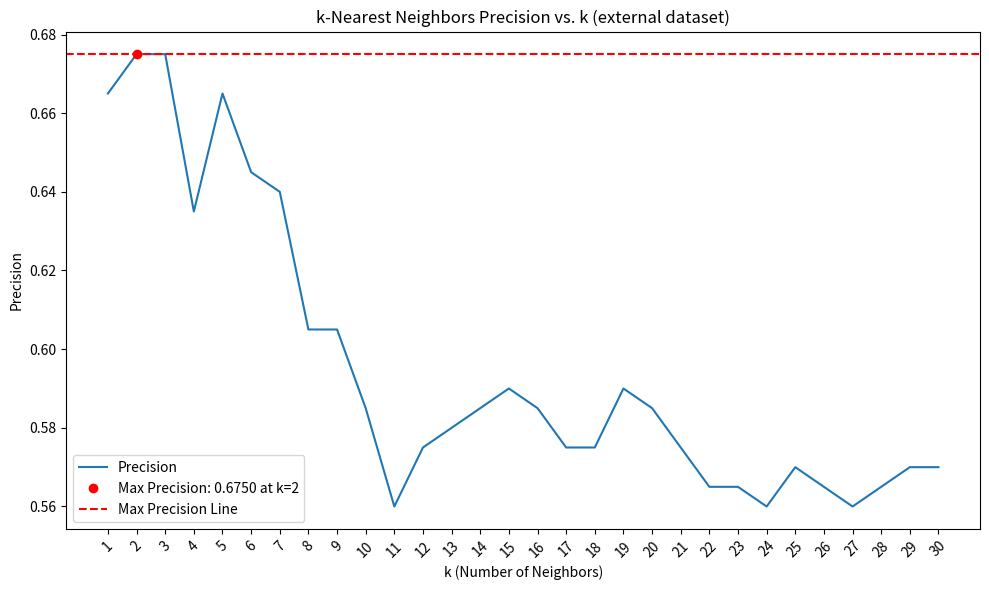

The script that saved this image:
import numpy as np
import matplotlib.pyplot as plt

def KMeans():
    # Data
    seg_lengths = ['15 s', '5 s', '1 s']
    methods = ['Rough', 'Z-scoring', 'Deltas']
    means = np.array([
        [23.31, 33.66, 33.59],
        [22.14, 33.46, 33.07],
        [15.75, 33.47, 33.72]
    ])  # rows: segment lengths, cols: methods

    # Replicates for standard deviation
    reps = np.array([
        [[23.63, 23.44, 22.85], [32.03, 33.40, 35.55], [31.64, 34.96, 34.18]],
        [[21.48, 22.66, 22.27], [34.57, 32.03, 33.79], [33.40, 32.62, 33.20]],
        [[15.62, 15.62, 16.02], [34.38, 30.47, 35.55], [31.45, 34.57, 35.16]]
    ])  # (3 segment lengths, 3 methods, 3 replicates)
    errors = reps.std(axis=2)

    # Plot grouped by method
    x = np.arange(len(methods))
    width = 0.25

    fig, ax = plt.subplots()
    for i, sl in enumerate(seg_lengths):
        ax.bar(x + (i - 1) * width, means[i], width, yerr=errors[i], label=sl, capsize=5)

    ax.set_xticks(x)
    ax.set_xticklabels(methods)
    ax.set_ylabel('Purity (%)')
    ax.set_xlabel('Method')
    ax.set_title('Clustering Purity by Method and Segmentation Length')
    ax.legend(title='Segmentation Length')
    plt.tight_layout()
    plt.show()

def KNN():
    # Data
    k_values = list(range(1, 21))
    purity_1s = [1.0000, 0.7660, 0.7241, 0.7241, 0.6872, 0.6773, 0.6798, 0.6626, 0.6478, 0.6305, 0.6108, 0.5936, 0.5788, 0.5739, 0.5394, 0.5271, 0.5099, 0.5049, 0.4975, 0.4975]
    purity_5s = [1.0000, 0.7857, 0.7241, 0.7143, 0.7094, 0.6946, 0.6970, 0.6601, 0.6355, 0.6158, 0.6034, 0.5690, 0.5714, 0.5640, 0.5468, 0.5493, 0.5296, 0.5345, 0.5246, 0.5123]
    purity_15s = [1.0000, 0.8054, 0.7660, 0.7340, 0.6847, 0.6576, 0.6700, 0.6502, 0.6281, 0.6207, 0.6207, 0.6158, 0.5887, 0.5714, 0.5591, 0.5296, 0.5148, 0.5123, 0.5222, 0.5049]

    # Plotting
    plt.figure(figsize=(10, 6))
    plt.plot(k_values, purity_15s, marker='o', label='15 s')
    plt.plot(k_values, purity_5s, marker='o', label='5 s')
    plt.plot(k_values, purity_1s, marker='o', label='1 s')
    plt.title('k-Nearest Neighbors Purity vs. k')
    plt.xlabel('k (Number of Neighbors)')
    plt.ylabel('Purity')
    plt.xticks(k_values)
    plt.grid(True)
    plt.legend(title='Segmentation Length')
    plt.tight_layout()
    plt.show()

def KNN_v1():
    # Data
    k_values = list(range(1, 71))
    precision = [0.3829, 0.3926, 0.4158, 0.4313, 0.4413, 0.4486, 0.4541, 0.4586, 0.4624, 0.4654,
                 0.4679, 0.4702, 0.4720, 0.4739, 0.4753, 0.4766, 0.4777, 0.4787, 0.4795, 0.4804,
                 0.4811, 0.4815, 0.4821, 0.4824, 0.4827, 0.4830, 0.4835, 0.4836, 0.4838, 0.4841,
                 0.4843, 0.4846, 0.4847, 0.4849, 0.4850, 0.4851, 0.4852, 0.4853, 0.4854, 0.4853,
                 0.4854, 0.4856, 0.4855, 0.4855, 0.4856, 0.4856, 0.4857, 0.4857, 0.4855, 0.4855,
                 0.4856, 0.4855, 0.4855, 0.4855, 0.4855, 0.4854, 0.4855, 0.4855, 0.4855, 0.4854,
                 0.4854, 0.4852, 0.4852, 0.4851, 0.4850, 0.4849, 0.4848, 0.4847, 0.4846, 0.4846]
    
     # Find max
    max_prec = max(precision)
    max_k = k_values[precision.index(max_prec)]

    # Plotting
    plt.figure(figsize=(10, 6))
    plt.plot(k_values, precision, label='Precision')
    plt.plot(max_k, max_prec, 'ro', label=f'Max Precision: {max_prec:.4f} at k={max_k}')
    plt.axhline(y=max_prec, color='r', linestyle='--', label='Max Precision Line')
    plt.title('k-Nearest Neighbors Precision vs. k')
    plt.xlabel('k (Number of Neighbors)')
    plt.ylabel('Precision')
    plt.xticks(k_values, rotation=45)
    plt.legend()
    plt.grid(False)
    plt.tight_layout()
    plt.show()
    pass

def MFCC_vs_Deltas():
    k_values = list(range(1, 71))
    precision_nodelta = [0.5649, 0.5836, 0.6026, 0.6153, 0.6211, 0.6263, 0.6281, 0.6304, 0.6306, 0.6312,
                 0.6313, 0.6315, 0.6309, 0.6311, 0.6310, 0.6304, 0.6298, 0.6295, 0.6287, 0.6278,
                 0.6271, 0.6264, 0.6255, 0.6246, 0.6239, 0.6230, 0.6222, 0.6215, 0.6210, 0.6205,
                 0.6195, 0.6189, 0.6182, 0.6176, 0.6167, 0.6160, 0.6151, 0.6148, 0.6143, 0.6134,
                 0.6130, 0.6124, 0.6115, 0.6111, 0.6103, 0.6099, 0.6092, 0.6088, 0.6081, 0.6077,
                 0.6073, 0.6065, 0.6060, 0.6058, 0.6053, 0.6044, 0.6040, 0.6036, 0.6030, 0.6025,
                 0.6020, 0.6015, 0.6007, 0.6003, 0.5999, 0.5994, 0.5988, 0.5986, 0.5981, 0.5977]

    precision_delta = [0.4725, 0.5352, 0.5390, 0.5469, 0.5479, 0.5526, 0.5550, 0.5572, 0.5568, 0.5568,
                 0.5563, 0.5567, 0.5562, 0.5547, 0.5542, 0.5529, 0.5521, 0.5515, 0.5504, 0.5496,
                 0.5484, 0.5474, 0.5465, 0.5455, 0.5444, 0.5437, 0.5424, 0.5416, 0.5408, 0.5397,
                 0.5390, 0.5384, 0.5373, 0.5365, 0.5358, 0.5350, 0.5345, 0.5337, 0.5328, 0.5319,
                 0.5315, 0.5306, 0.5298, 0.5292, 0.5285, 0.5279, 0.5270, 0.5266, 0.5260, 0.5252,
                 0.5248, 0.5243, 0.5236, 0.5230, 0.5226, 0.5220, 0.5214, 0.5208, 0.5206, 0.5201,
                 0.5196, 0.5189, 0.5185, 0.5180, 0.5177, 0.5171, 0.5166, 0.5161, 0.5156, 0.5150]

    # Find max
    max_prec = max(precision_nodelta)
    max_k = k_values[precision_nodelta.index(max_prec)]

    # Plotting
    plt.figure(figsize=(10, 6))
    plt.plot(k_values, precision_nodelta, label='Precision (no delta)')
    plt.plot(k_values, precision_delta, label='Precision (with delta)')
    plt.plot(max_k, max_prec, 'ro', label=f'Max Precision: {max_prec:.4f} at k={max_k}')
    plt.axhline(y=max_prec, color='r', linestyle='--', label='Max Precision Line')
    plt.title('Precision using MFCCs vs. MFCCs with Deltas')
    plt.xlabel('k (Number of Neighbors)')
    plt.ylabel('Precision')
    plt.xticks(k_values, rotation=45)
    plt.legend()
    plt.grid(False)
    plt.tight_layout()
    plt.show()
    pass

def binary_classification():
    # Data
    k_values = list(range(1, 71))
    precision = [0.8885, 0.8911, 0.9017, 0.9074, 0.9103, 0.9130, 0.9120, 0.9141, 0.9128, 0.9146,
                 0.9129, 0.9144, 0.9128, 0.9141, 0.9126, 0.9137, 0.9123, 0.9134, 0.9120, 0.9130,
                 0.9117, 0.9127, 0.9115, 0.9123, 0.9112, 0.9120, 0.9110, 0.9117, 0.9107, 0.9114,
                 0.9104, 0.9111, 0.9102, 0.9108, 0.9099, 0.9106, 0.9097, 0.9103, 0.9095, 0.9101,
                 0.9093, 0.9099, 0.9091, 0.9096, 0.9089, 0.9094, 0.9087, 0.9092, 0.9085, 0.9090,
                 0.9084, 0.9088, 0.9082, 0.9087, 0.9081, 0.9085, 0.9079, 0.9083, 0.9078, 0.9081,
                 0.9076, 0.9080, 0.9075, 0.9079, 0.9073, 0.9077, 0.9072, 0.9076, 0.9071, 0.9074]
    
     # Find max
    max_prec = max(precision)
    max_k = k_values[precision.index(max_prec)]

    # Plotting
    plt.figure(figsize=(10, 6))
    plt.plot(k_values, precision, label='Precision')
    plt.plot(max_k, max_prec, 'ro', label=f'Max Precision: {max_prec:.4f} at k={max_k}')
    plt.axhline(y=max_prec, color='r', linestyle='--', label='Max Precision Line')
    plt.title('k-Nearest Neighbors Precision vs. k (Binary Classification)')
    plt.xlabel('k (Number of Neighbors)')
    plt.ylabel('Precision')
    plt.xticks(k_values, rotation=45)
    plt.legend()
    plt.grid(False)
    plt.tight_layout()
    plt.show()
    pass

def Multiclass_vs_Binary_v2():
    k_values = list(range(1, 31))
    precision_multiclass= [0.5556, 0.5556, 0.5926, 0.5679, 0.5432, 0.5802, 0.5556, 0.5309, 0.4938, 0.5185,
                         0.5062, 0.4938, 0.5309, 0.5185, 0.5062, 0.4938, 0.5062, 0.5185, 0.5185, 0.4815,
                         0.5062, 0.5185, 0.5556, 0.5185, 0.5062, 0.5185, 0.4938, 0.5185, 0.4938, 0.5185]

    precision_binary = [0.8642, 0.8765, 0.9630, 0.9506, 0.9012, 0.9136, 0.8889, 0.9136, 0.9259, 0.9136,
                        0.9012, 0.9136, 0.9259, 0.9012, 0.9136, 0.9259, 0.9259, 0.9136, 0.9259, 0.9136,
                        0.9136, 0.9259, 0.9136, 0.9012, 0.9136, 0.9136, 0.9136, 0.9136, 0.9136, 0.9136]

    # Find max
    max_prec = max(precision_binary)
    max_k = k_values[precision_binary.index(max_prec)]

    # Plotting
    plt.figure(figsize=(10, 6))
    plt.plot(k_values, precision_multiclass, label='Precision (multiclass)')
    plt.plot(k_values, precision_binary, label='Precision (binary)')
    plt.plot(max_k, max_prec, 'ro', label=f'Max Precision: {max_prec:.4f} at k={max_k}')
    plt.axhline(y=max_prec, color='r', linestyle='--', label='Max Precision Line')
    plt.title('Precision multiclass vs. binary classification')
    plt.xlabel('k (Number of Neighbors)')
    plt.ylabel('Precision')
    plt.xticks(k_values, rotation=45)
    plt.legend()
    plt.grid(False)
    plt.tight_layout()
    plt.show()
    pass

def external_v2():
    # Data
    k_values = list(range(1, 31))
    precision = [0.6650, 0.6750, 0.6750, 0.6350, 0.6650, 0.6450, 0.6400, 0.6050, 0.6050, 0.5850,
                 0.5600, 0.5750, 0.5800, 0.5850, 0.5900, 0.5850, 0.5750, 0.5750, 0.5900, 0.5850,
                 0.5750, 0.5650, 0.5650, 0.5600, 0.5700, 0.5650, 0.5600, 0.5650, 0.5700, 0.5700]
    
     # Find max
    max_prec = max(precision)
    max_k = k_values[precision.index(max_prec)]

    # Plotting
    plt.figure(figsize=(10, 6))
    plt.plot(k_values, precision, label='Precision')
    plt.plot(max_k, max_prec, 'ro', label=f'Max Precision: {max_prec:.4f} at k={max_k}')
    plt.axhline(y=max_prec, color='r', linestyle='--', label='Max Precision Line')
    plt.title('k-Nearest Neighbors Precision vs. k (external dataset)')
    plt.xlabel('k (Number of Neighbors)')
    plt.ylabel('Precision')
    plt.xticks(k_values, rotation=45)
    plt.legend()
    plt.grid(False)
    plt.tight_layout()
    plt.show()
    pass

external_v2()
